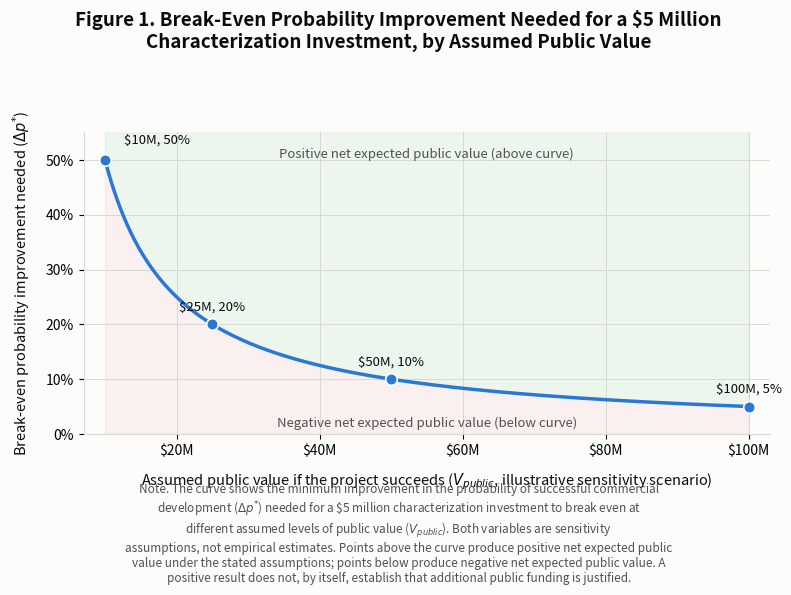

Source code (Python): (Note: this script raises an exception after producing the figure.)
"""
Regenerates Figure 1 (break-even curve) for the Hawaii geothermal research paper
from the locked sensitivity model in capabilities/economic-research/spec.md
(Section 4, "Locked sensitivity design").

Locked equation: Delta_p* = C / V_public, with C = $5,000,000 (verified, Data
Sources row 1). The four scenario points are computed directly from this
equation at the locked V_public values; nothing about the model is decided in
this script, it only renders it.

Run from anywhere; the output PNG is written next to this script.
"""
import os

import matplotlib
matplotlib.use("Agg")
import matplotlib.pyplot as plt
import matplotlib.ticker as mticker
import numpy as np
import textwrap

# ---- Locked inputs (do not change) ----
C = 5_000_000  # verified public cost of characterization (Data Sources row 1)

# Locked V_public sensitivity scenarios (Section 4). Break-even Delta p* for
# each is computed from the equation below, never hard-coded.
V_SCENARIOS = [10_000_000, 25_000_000, 50_000_000, 100_000_000]


def breakeven_dp(v_public, cost=C):
    """Delta p* = C / V_public -- the locked break-even equation."""
    return cost / v_public


scenarios = [(v, breakeven_dp(v)) for v in V_SCENARIOS]

# ---- Curve: Delta p* = C / V_public, plotted over the locked scenario range only ----
v_min, v_max = min(V_SCENARIOS), max(V_SCENARIOS)
v_vals = np.linspace(v_min, v_max, 500)
dp_star = breakeven_dp(v_vals)

# ---- Palette (validated default palette, dataviz skill) ----
blue = "#2a78d6"       # categorical slot 1 - curve
good_green = "#0ca30c"  # status: good (positive net value region)
critical_red = "#d03b3b"  # status: critical (negative net value region)
text_primary = "#0b0b0b"
text_secondary = "#52514e"
surface = "#fcfcfb"
grid_color = "#d9d8d3"

fig, ax = plt.subplots(figsize=(8, 5.9), dpi=300)
fig.patch.set_facecolor(surface)
ax.set_facecolor(surface)

# Shade the above/below regions (subtle; labels carry the meaning, not color alone)
ax.fill_between(v_vals, dp_star, 0.55, color=good_green, alpha=0.06, zorder=0)
ax.fill_between(v_vals, 0, dp_star, color=critical_red, alpha=0.06, zorder=0)

# The break-even curve itself
ax.plot(v_vals, dp_star, color=blue, linewidth=2.5, zorder=3,
         label=r"Break-even: $\Delta p^{*} = \$5,000,000 / V_{public}$")

# Mark and label the four locked scenario points
# The $10M point sits nearest the plot's left/top boundary, so it gets a custom
# offset (up and to the right of the marker) for breathing room; the other three
# keep the default centered-above placement.
label_overrides = {10_000_000: {"xytext": (14, 10), "ha": "left"}}
for v, dp in scenarios:
    ax.scatter([v], [dp], s=70, color=blue, edgecolor="white", linewidth=1.2, zorder=4)
    style = {"xytext": (0, 8), "ha": "center"}
    style.update(label_overrides.get(v, {}))
    ax.annotate(
        f"${v/1_000_000:,.0f}M, {dp*100:.0f}%",
        xy=(v, dp),
        xytext=style["xytext"],
        textcoords="offset points",
        ha=style["ha"],
        va="bottom",
        fontsize=9.5,
        color=text_primary,
        fontweight="normal",
        zorder=5,
    )

# Region labels (explicit text, not color-only) - centered top/bottom, clear of points and curve
ax.text(0.5, 0.95, "Positive net expected public value (above curve)",
         transform=ax.transAxes, ha="center", va="top", fontsize=9.5,
         color=text_secondary, style="italic")
ax.text(0.5, 0.015, "Negative net expected public value (below curve)",
         transform=ax.transAxes, ha="center", va="bottom", fontsize=9.5,
         color=text_secondary, style="italic")

# Axes formatting - display range locked to the scenario range ($10M-$100M), no
# extension beyond it
ax.set_xlim(v_min - 3_000_000, v_max + 3_000_000)
ax.set_ylim(0, 0.55)
ax.xaxis.set_major_formatter(mticker.FuncFormatter(lambda x, _: f"${x/1_000_000:,.0f}M"))
ax.yaxis.set_major_formatter(mticker.PercentFormatter(xmax=1.0, decimals=0))

ax.set_xlabel("Assumed public value if the project succeeds ($V_{public}$, illustrative sensitivity scenario)",
              fontsize=10.5, color=text_primary, labelpad=10)
ax.set_ylabel("Break-even probability improvement needed ($\\Delta p^{*}$)",
              fontsize=10.5, color=text_primary, labelpad=10)

fig_title = ("Figure 1. Break-Even Probability Improvement Needed for a $5 Million\n"
             "Characterization Investment, by Assumed Public Value")
fig.suptitle(fig_title, fontsize=13.5, color=text_primary, fontweight="bold", y=0.985)

# Grid (recessive)
ax.grid(True, color=grid_color, linewidth=0.7, zorder=0)
ax.set_axisbelow(True)
for spine in ["top", "right"]:
    ax.spines[spine].set_visible(False)
for spine in ["left", "bottom"]:
    ax.spines[spine].set_color(grid_color)

note_text = (
    "Note. The curve shows the minimum improvement in the probability of successful commercial "
    "development ($\\Delta p^{*}$) needed for a \\$5 million characterization investment to break even "
    "at different assumed levels of public value ($V_{public}$). Both variables are sensitivity "
    "assumptions, not empirical estimates. Points above the curve produce positive net expected "
    "public value under the stated assumptions; points below produce negative net expected public "
    "value. A positive result does not, by itself, establish that additional public funding is justified."
)
note_wrapped = "\n".join(textwrap.wrap(note_text, width=98))
n_lines = note_wrapped.count("\n") + 1
bottom_margin = 0.022 * n_lines + 0.015

plt.tight_layout(rect=[0, bottom_margin, 1, 0.90])

# Caption note, below the axes (figure-level, clear of the plot area)
fig.text(0.5, 0.01, note_wrapped, ha="center", va="bottom", fontsize=8.5, color=text_secondary)

out_path = os.path.join(os.path.dirname(os.path.abspath(__file__)), "breakeven-curve.png")
plt.savefig(out_path, facecolor=surface, bbox_inches="tight")
print("Saved:", out_path)

# Print the exact plotted point data for verification
print("\nLocked scenario points (V_public, break-even Delta p*), computed from Delta p* = C / V_public:")
for v, dp in scenarios:
    print(f"  V_public=${v:,} -> Delta p*={dp:.0%}  ({C}/{v} = {dp:.4f})")
